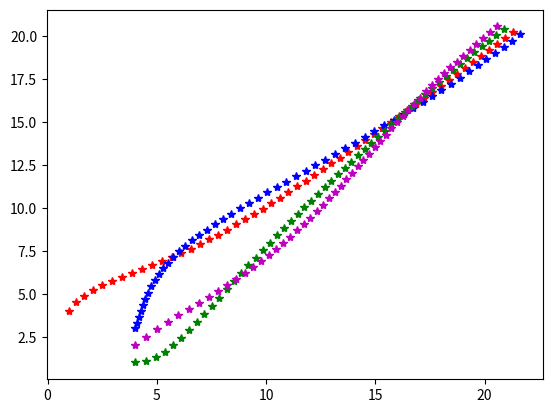

This chart was generated by the following Python code:
#! /usr/bin/env python
#-*- coding: utf-8 -*-

"""
[redacted]
date    : 05.19
Consensus
=============
Description de ce qu'apporte le fichier
    1. ...
    2. ...

...
"""

############| IMPORTS |#############
import os
import sys
import numpy as np
import random as rd
import matplotlib.pyplot as plt
####################################

#############| NOTES |##############
"""
TODO:
"""
####################################

class Agent():
    """ Modélisation d'un agent"""

    id = 0

    def __init__(self, nb_param):
        """ Initialisation de l'agent
        Paramètres :
        ------------
            nb_param {int} : nombre de coordonnées de l'agent
        """
        self.id = Agent.id
        Agent.id += 1
        self.nb_param = nb_param
        self.params = self.gen()
    
    def gen(self) :
        """ Génère aléatoirement les paramètres de l'agent
        Paramètres :
        ------------
            nb_param {int} : nombre de coordonnées de l'agent
        Sortie :
        --------
            output {np.array}
        """
        output = np.array([rd.randint(1, 5) for k in range(self.nb_param)])
        return(output)
    
    def __repr__(self):
        """ Fonction d'affichage de l'agent
        """
        output = "Agent\n"
        for k in range(self.nb_param):
            output += "param"+str(k+1)+" : " + str(self.params[k])+"\n"
        return(output)


class System():
    """Système d'agents"""
    def __init__(self, agents, pas, temps, alpha=1):
        """ Initialisation du système
        Paramètres :
        ------------
            agents {Agent list} : La liste des agents
        """
        self.pas = pas
        self.temps = temps
        self.alpha = alpha if 0<alpha<=1 else 1
        self.init_matrice = self.normalize(agents)
        self.mtransition = np.array([[0, 0, 1, 0, 0, 0, 0, 0, 0, 0, 0, 0, 0, 0, 0, 0],
                                     [0, 0, 0, 1, 0, 0, 0, 0, 0, 0, 0, 0, 0, 0, 0, 0],
                                     [-2, 0, -2, 0, 1, 0, 1, 0, 1, 0, 1, 0, 0, 0, 0, 0],
                                     [0, -2, 0, -2, 0, 1, 0, 1, 0, 1, 0, 1, 0, 0, 0, 0],
                                     [0, 0, 0, 0, 0, 0, 1, 0, 0, 0, 0, 0, 0, 0, 0, 0],
                                     [0, 0, 0, 0, 0, 0, 0, 1, 0, 0, 0, 0, 0, 0, 0, 0],
                                     [1, 0, 1, 0, -1, 0, -1, 0, 0, 0, 0, 0, 0, 0, 0, 0],
                                     [0, 1, 0, 1, 0, -1, 0, -1, 0, 0, 0, 0, 0, 0, 0, 0],
                                     [0, 0, 0, 0, 0, 0, 0, 0, 0, 0, 1, 0, 0, 0, 0, 0],
                                     [0, 0, 0, 0, 0, 0, 0, 0, 0, 0, 0, 1, 0, 0, 0, 0],
                                     [1, 0, 1, 0, 0, 0, 0, 0, -2, 0, -2, 0, 1, 0, 1, 0],
                                     [0, 1, 0, 1, 0, 0, 0, 0, 0, -2, 0, -2, 0, 1, 0, 1],
                                     [0, 0, 0, 0, 0, 0, 0, 0, 0, 0, 0, 0, 0, 0, 1, 0],
                                     [0, 0, 0, 0, 0, 0, 0, 0, 0, 0, 0, 0, 0, 0, 0, 1],
                                     [0, 0, 0, 0, 0, 0, 0, 0, 1, 0, 1, 0, -1, 0, -1, 0],
                                     [0, 0, 0, 0, 0, 0, 0, 0, 0, 1, 0, 1, 0, -1, 0, -1]])
        self.consensus = self.euler()

    def normalize(self, agents):
        """ Initialise le vecteur X contenant l'ensemble des agents
        à l'instant 0.
        Paramètres :
        ------------
            agents {Agent list} : La liste des agents du système
        Sortie :
        --------
            output {np.array}
        """
        output = np.array([])
        for a in agents:
            for param in a.params:
                output = np.append(output, np.array([param]))
        return(output)

    def phi_alpha(self, X):
        """ Applique la fonction Phi au vecteur du système
        Paramètres :
        ------------
            X {np.array} : vecteur du système
        Sortie :
            output {np.array}
        """
        output = np.zeros(X.size)
        for i in range(1, X.size+1):
            if (i%4==3) or (i%4==0) :
                output[i-1] = np.sign(X[i-1])*abs(X[i-1]**self.alpha)
            else:
                output[i-1] = X[i-1]
        return(output)

    def euler(self):
        """ Méthode d'Euler pour approcher le consensus
        entre les agents
        """
        t = 0
        N = int(self.temps/self.pas)+2
        output = np.zeros((N, 16))
        output[0] = self.init_matrice
        n = 1
        while t<self.temps:
            Z = self.pas*self.phi_alpha(np.dot(self.mtransition,output[n-1]))
            output[n] = output[n-1]+Z
            t += self.pas
            n+=1
        return(output)
    
    def show(self):
        """ Affiche le graphe représentant le système
        # ! Non modulable, marche uniquement pour 4 agents
        # ! dont les positions selon x et y sont leurs deux 
        # ! premiers paramètres
        """
        axis_x_agent1 = [state[0] for state in self.consensus]
        axis_y_agent1 = [state[1] for state in self.consensus]

        axis_x_agent2 = [state[4] for state in self.consensus]
        axis_y_agent2 = [state[5] for state in self.consensus]

        axis_x_agent3 = [state[8] for state in self.consensus]
        axis_y_agent3 = [state[9] for state in self.consensus]

        axis_x_agent4 = [state[12] for state in self.consensus]
        axis_y_agent4 = [state[13] for state in self.consensus]

        plt.plot(axis_x_agent1, axis_y_agent1, 'r*') 
        plt.plot(axis_x_agent2, axis_y_agent2, 'b*')
        plt.plot(axis_x_agent3, axis_y_agent3, 'g*')
        plt.plot(axis_x_agent4, axis_y_agent4, 'm*')
        plt.show()


####################################
############| PROGRAM |#############
####################################

if __name__=="__main__" :
    # Environnement de test (provisoire)
    agents = [Agent(4) for i in range(4)]
    sys = System(agents, pas=0.1, temps=5)
    #//print(sys.consensus)
    sys.show()